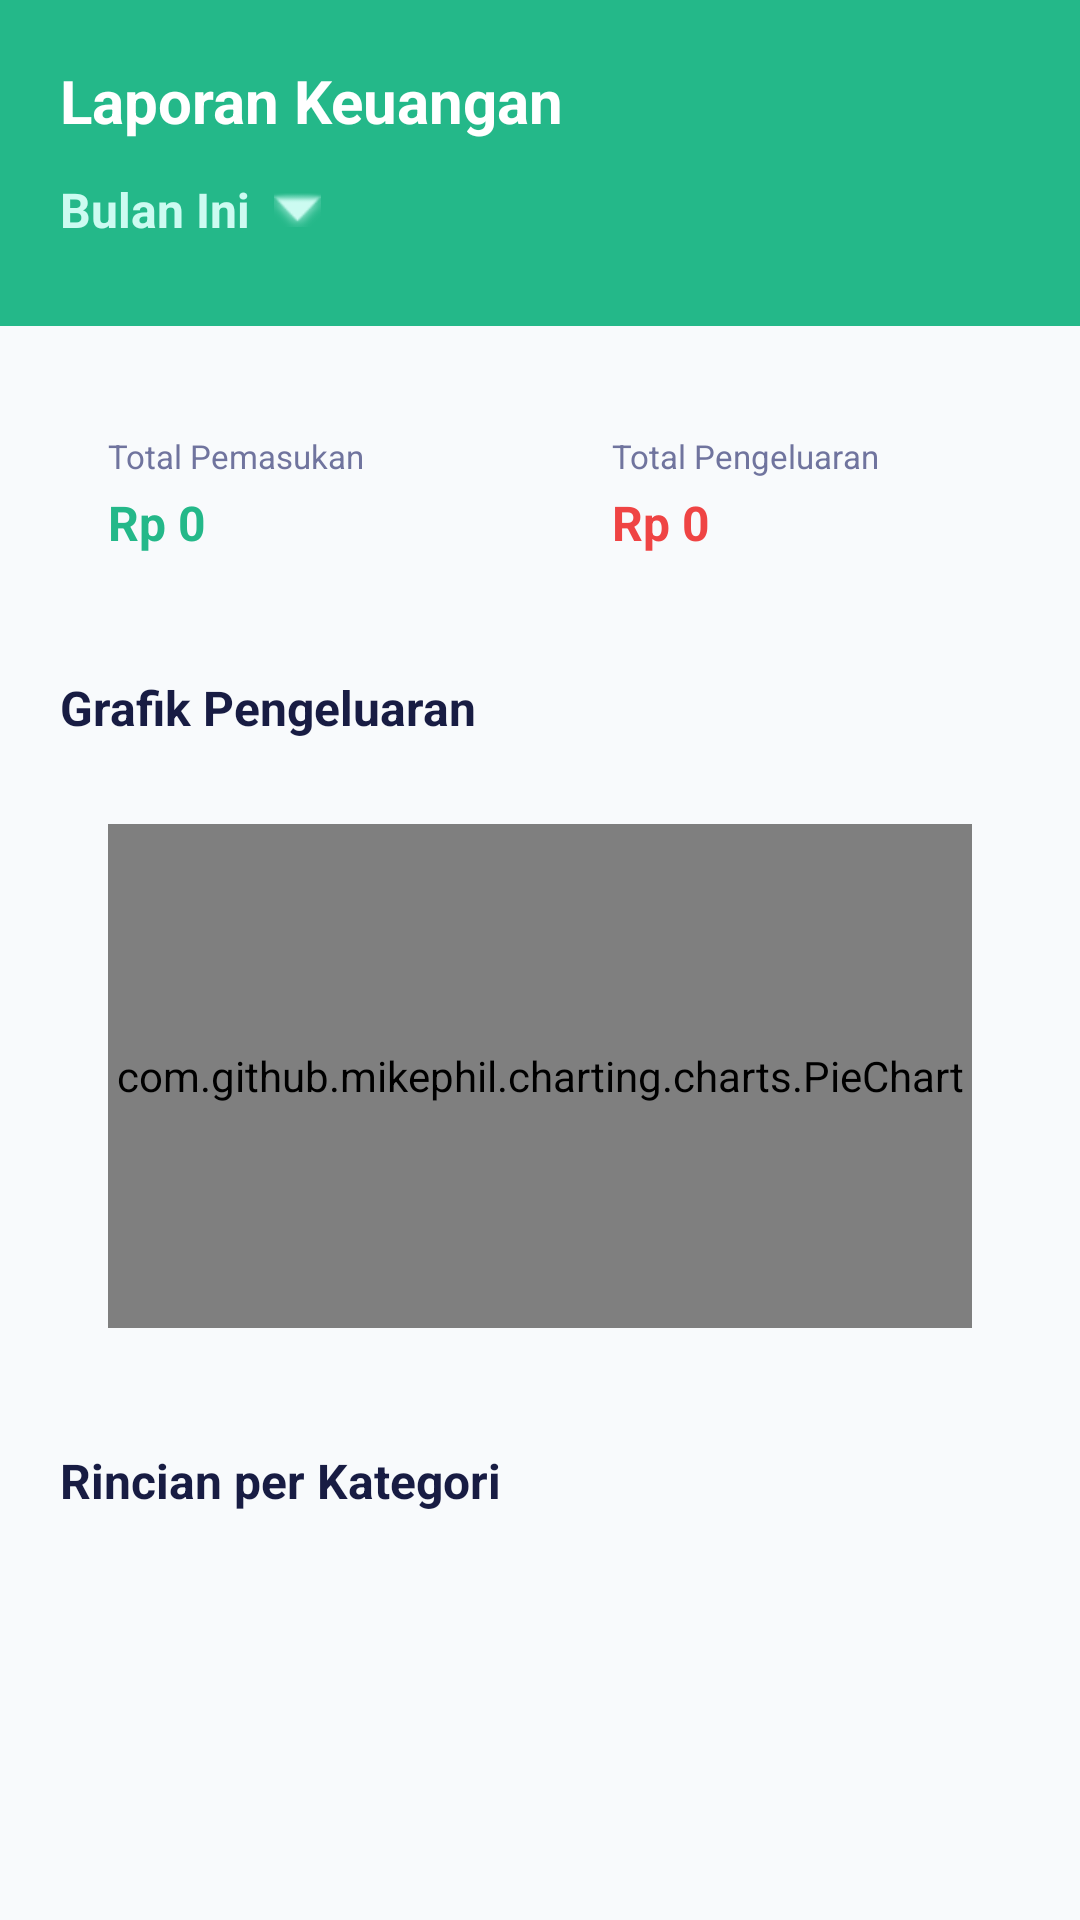

Write the Android layout XML for this screen, with the resource values it uses.
<!-- AndroidManifest.xml: application theme Theme.SafeKuy -->
<!-- res/layout/fragment_report.xml -->
<?xml version="1.0" encoding="utf-8"?>
<LinearLayout xmlns:android="http://schemas.android.com/apk/res/android"
    xmlns:app="http://schemas.android.com/apk/res-auto"
    android:layout_width="match_parent"
    android:layout_height="match_parent"
    android:background="@color/slate_50"
    android:orientation="vertical">

    
    <LinearLayout
        android:layout_width="match_parent"
        android:layout_height="wrap_content"
        android:background="@color/emerald_600"
        android:padding="20dp"
        android:orientation="vertical">

        <TextView
            android:layout_width="wrap_content"
            android:layout_height="wrap_content"
            android:text="Laporan Keuangan"
            android:textColor="@color/white"
            android:textSize="20sp"
            android:textStyle="bold" />
            
        <TextView
            android:id="@+id/tvMonthPicker"
            android:layout_width="wrap_content"
            android:layout_height="wrap_content"
            android:text="Bulan Ini"
            android:textColor="@color/emerald_100"
            android:textSize="16sp"
            android:textStyle="bold"
            android:paddingVertical="8dp"
            app:drawableEndCompat="@android:drawable/arrow_down_float"
            app:drawableTint="@color/emerald_100"
            android:drawablePadding="8dp"
            android:layout_marginTop="4dp" />
    </LinearLayout>

    <androidx.core.widget.NestedScrollView
        android:layout_width="match_parent"
        android:layout_height="match_parent"
        android:paddingBottom="80dp"
        android:clipToPadding="false">

        <LinearLayout
            android:layout_width="match_parent"
            android:layout_height="wrap_content"
            android:orientation="vertical"
            android:padding="20dp">

            
            <LinearLayout
                android:layout_width="match_parent"
                android:layout_height="wrap_content"
                android:orientation="horizontal"
                android:layout_marginBottom="24dp">

                <LinearLayout
                    android:layout_width="0dp"
                    android:layout_height="wrap_content"
                    android:layout_weight="1"
                    android:background="@drawable/bg_saldo_card"
                    android:orientation="vertical"
                    android:padding="16dp"
                    android:elevation="2dp"
                    android:layout_marginEnd="8dp">

                    <TextView
                        android:layout_width="wrap_content"
                        android:layout_height="wrap_content"
                        android:text="Total Pemasukan"
                        android:textColor="@color/slate_500"
                        android:textSize="11sp" />

                    <TextView
                        android:id="@+id/tvTotalPemasukanReport"
                        android:layout_width="wrap_content"
                        android:layout_height="wrap_content"
                        android:text="Rp 0"
                        android:textColor="@color/emerald_600"
                        android:textSize="16sp"
                        android:textStyle="bold"
                        android:layout_marginTop="4dp" />
                </LinearLayout>

                <LinearLayout
                    android:layout_width="0dp"
                    android:layout_height="wrap_content"
                    android:layout_weight="1"
                    android:background="@drawable/bg_saldo_card"
                    android:orientation="vertical"
                    android:padding="16dp"
                    android:elevation="2dp"
                    android:layout_marginStart="8dp">

                    <TextView
                        android:layout_width="wrap_content"
                        android:layout_height="wrap_content"
                        android:text="Total Pengeluaran"
                        android:textColor="@color/slate_500"
                        android:textSize="11sp" />

                    <TextView
                        android:id="@+id/tvTotalPengeluaranReport"
                        android:layout_width="wrap_content"
                        android:layout_height="wrap_content"
                        android:text="Rp 0"
                        android:textColor="@color/red_500"
                        android:textSize="16sp"
                        android:textStyle="bold"
                        android:layout_marginTop="4dp" />
                </LinearLayout>
            </LinearLayout>

            
            <TextView
                android:layout_width="wrap_content"
                android:layout_height="wrap_content"
                android:text="Grafik Pengeluaran"
                android:textColor="@color/slate_800"
                android:textSize="16sp"
                android:textStyle="bold"
                android:layout_marginBottom="12dp" />

            <FrameLayout
                android:layout_width="match_parent"
                android:layout_height="200dp"
                android:background="@drawable/bg_saldo_card"
                android:elevation="2dp"
                android:layout_marginBottom="24dp">

                <com.github.mikephil.charting.charts.PieChart
                    android:id="@+id/pieChart"
                    android:layout_width="match_parent"
                    android:layout_height="match_parent"
                    android:layout_margin="16dp" />
            </FrameLayout>

            
            <LinearLayout
                android:id="@+id/llReportContent"
                android:layout_width="match_parent"
                android:layout_height="wrap_content"
                android:orientation="vertical">

                <TextView
                    android:layout_width="wrap_content"
                    android:layout_height="wrap_content"
                    android:text="Rincian per Kategori"
                    android:textColor="@color/slate_800"
                    android:textSize="16sp"
                    android:textStyle="bold"
                    android:layout_marginBottom="12dp" />

                <androidx.recyclerview.widget.RecyclerView
                    android:id="@+id/rvCategoryReport"
                    android:layout_width="match_parent"
                    android:layout_height="wrap_content"
                    android:nestedScrollingEnabled="false" />

            </LinearLayout>

            <LinearLayout
                android:id="@+id/llReportEmpty"
                android:layout_width="match_parent"
                android:layout_height="wrap_content"
                android:orientation="vertical"
                android:gravity="center"
                android:padding="32dp"
                android:visibility="gone">

                <TextView
                    android:layout_width="wrap_content"
                    android:layout_height="wrap_content"
                    android:text="📭"
                    android:textSize="40sp" />

                <TextView
                    android:layout_width="wrap_content"
                    android:layout_height="wrap_content"
                    android:text="Belum ada data"
                    android:textColor="@color/slate_500"
                    android:textSize="14sp"
                    android:textStyle="bold"
                    android:layout_marginTop="8dp" />
            </LinearLayout>

        </LinearLayout>
    </androidx.core.widget.NestedScrollView>
</LinearLayout>
<!-- resources referenced by this layout -->
<resources>
  <color name="emerald_100">#CCFBF1</color>
  <color name="emerald_600">#24B889</color>
  <color name="red_500">#EF4444</color>
  <color name="slate_50">#F8FAFC</color>
  <color name="slate_500">#70749E</color>
  <color name="slate_800">#181C43</color>
  <color name="white">#FFFFFFFF</color>
  <style name="Theme.SafeKuy" parent="Theme.MaterialComponents.Light.NoActionBar">
          <item name="colorPrimary">@color/emerald_500</item>
          <item name="colorPrimaryVariant">@color/emerald_600</item>
          <item name="colorOnPrimary">@color/white</item>
          <item name="colorSecondary">@color/emerald_400</item>
          <item name="colorOnSecondary">@color/white</item>
          <item name="android:statusBarColor">@color/emerald_600</item>
          <item name="android:windowBackground">@color/slate_50</item>
      </style>
  <color name="emerald_500">#3AD29F</color>
  <color name="emerald_400">#38E5B6</color>
</resources>
